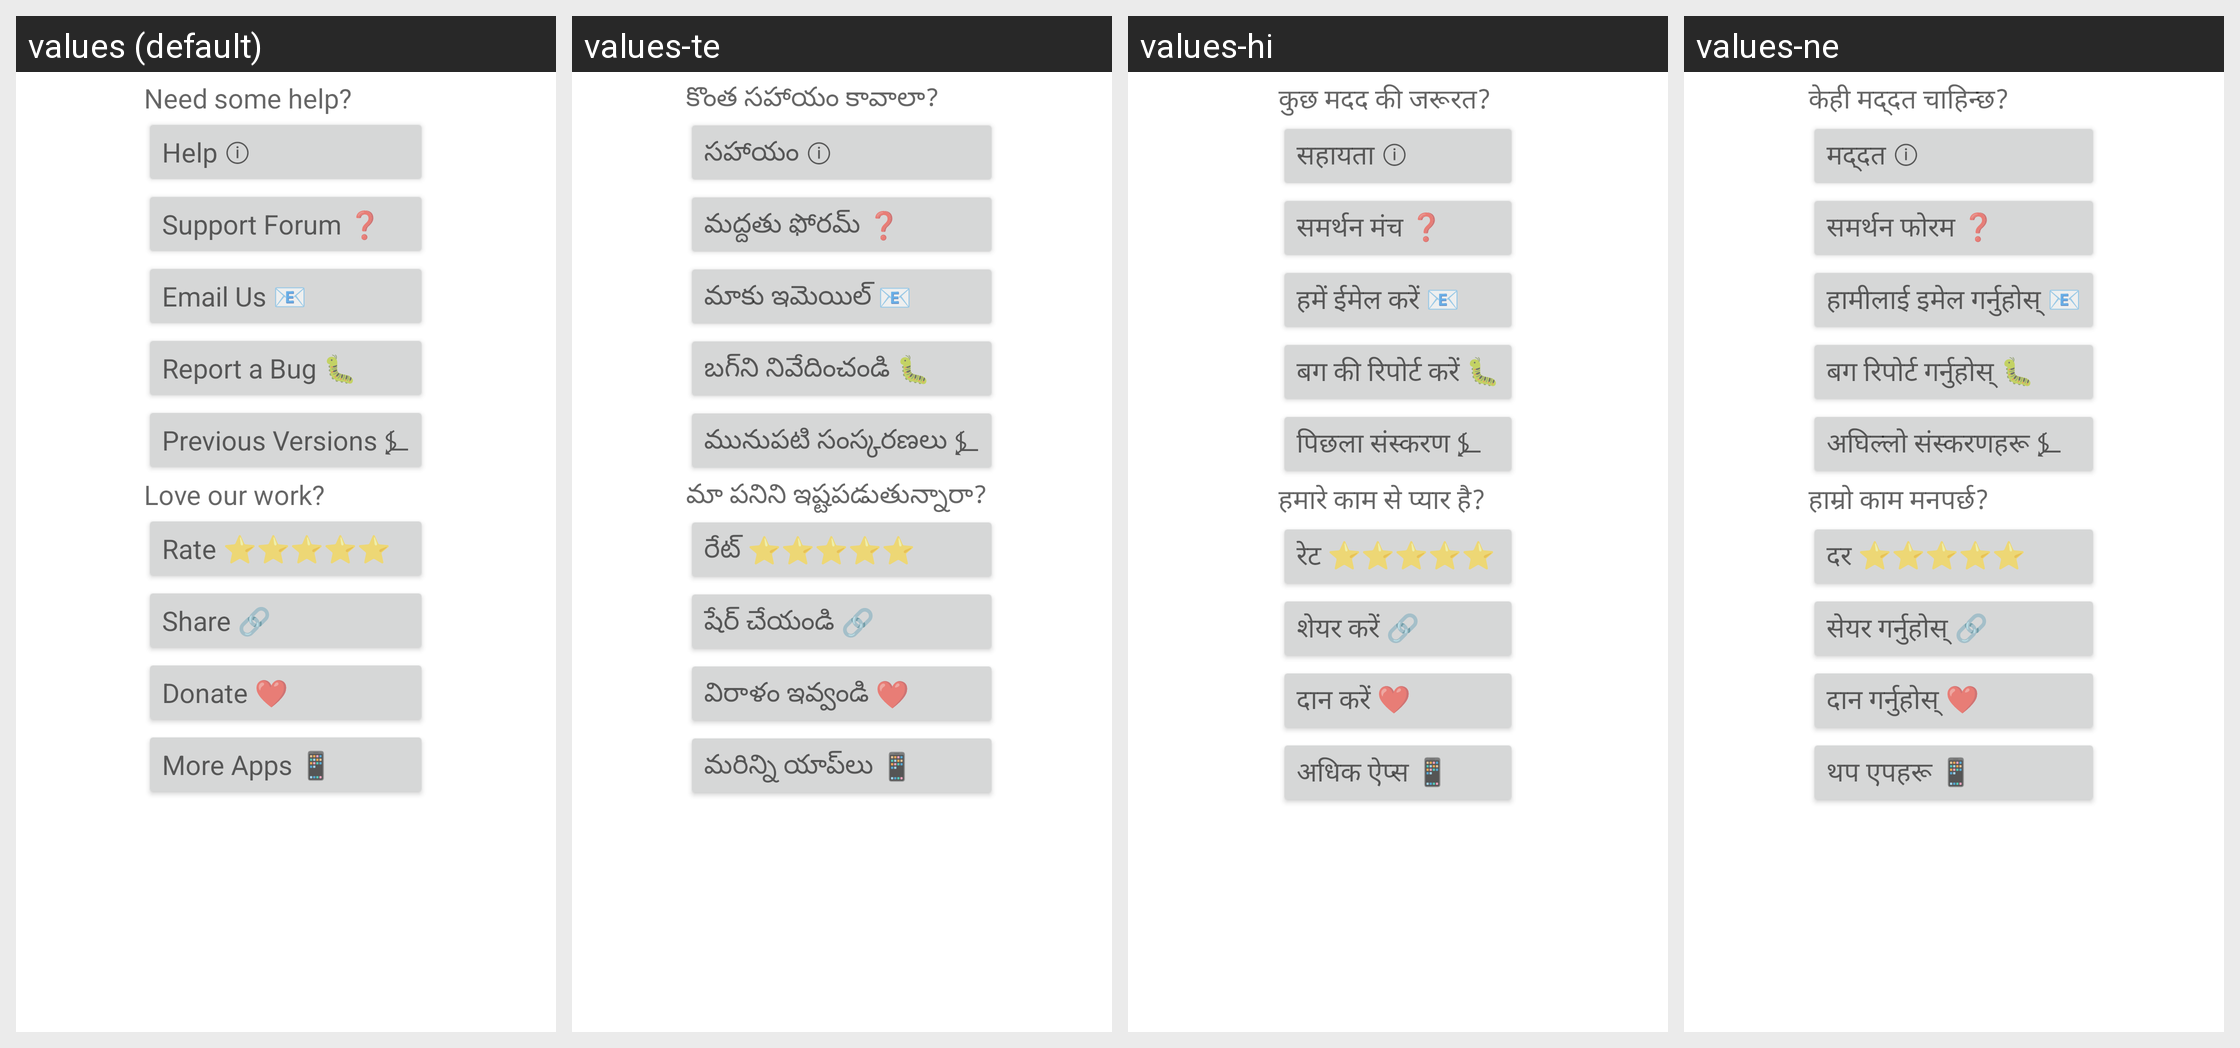

For this localized Android screen grid, give each drawn string resource with its value in every locale shown.
Android screen res/layout/rateorshare.xml rendered under 4 locales, left to right: values (default), values-te, values-hi, values-ne. Device: Nexus 5 (rendered at 1080×1920; each locale shown at half size, 540×960, under a caption strip naming it); theme Theme.MaterialComponents.DayNight.NoActionBar.
Other locales in the repository, not shown: values-af, values-ar, values-bg, values-bn, values-ca, values-cs, values-cy, values-da, values-de, values-el, values-es, values-et, values-fa, values-fi, values-fil, values-fr, values-gu, values-hr, values-hu, values-in, values-is, values-it, values-iw, values-ja, values-kn, values-ko, values-ml, values-mr, values-ms, values-nb, values-nl, values-pl, values-pt, values-pt-rBR, values-ro, values-ru, values-sk, values-sr, values-sv, values-sw, values-ta, values-th, values-tr, values-uk, values-ur, values-vi, values-zh-rCN, values-zh-rTW, values-zu.
Strings drawn on this screen, with the default value and each locale's value (text and hints the layout hard-codes, and strings that could not be matched under every locale, appear in the picture but are not listed):

need_help
  values: Need some help?
  values-te: కొంత సహాయం కావాలా?
  values-hi: कुछ मदद की जरूरत?
  values-ne: केही मद्दत चाहिन्छ?

help
  values: Help ⓘ
  values-te: సహాయం ⓘ
  values-hi: सहायता ⓘ
  values-ne: मद्दत ⓘ

support_forum
  values: Support Forum ❓
  values-te: మద్దతు ఫోరమ్ ❓
  values-hi: समर्थन मंच ❓
  values-ne: समर्थन फोरम ❓

email_us
  values: Email Us 📧
  values-te: మాకు ఇమెయిల్ 📧
  values-hi: हमें ईमेल करें 📧
  values-ne: हामीलाई इमेल गर्नुहोस् 📧

report_bug
  values: Report a Bug 🐛
  values-te: బగ్‌ని నివేదించండి 🐛
  values-hi: बग की रिपोर्ट करें 🐛
  values-ne: बग रिपोर्ट गर्नुहोस् 🐛

previous_versions
  values: Previous Versions ⍼
  values-te: మునుపటి సంస్కరణలు ⍼
  values-hi: पिछला संस्करण ⍼
  values-ne: अघिल्लो संस्करणहरू ⍼

love_our_work
  values: Love our work?
  values-te: మా పనిని ఇష్టపడుతున్నారా?
  values-hi: हमारे काम से प्यार है?
  values-ne: हाम्रो काम मनपर्छ?

rate_app
  values: Rate ⭐⭐⭐⭐⭐
  values-te: రేట్ ⭐⭐⭐⭐⭐
  values-hi: रेट ⭐⭐⭐⭐⭐
  values-ne: दर ⭐⭐⭐⭐⭐

share_app
  values: Share 🔗
  values-te: షేర్ చేయండి 🔗
  values-hi: शेयर करें 🔗
  values-ne: सेयर गर्नुहोस् 🔗

donate_app
  values: Donate ❤
  values-te: విరాళం ఇవ్వండి ❤
  values-hi: दान करें ❤
  values-ne: दान गर्नुहोस् ❤

more_apps
  values: More Apps 📱
  values-te: మరిన్ని యాప్‌లు 📱
  values-hi: अधिक ऐप्स 📱
  values-ne: थप एपहरू 📱
